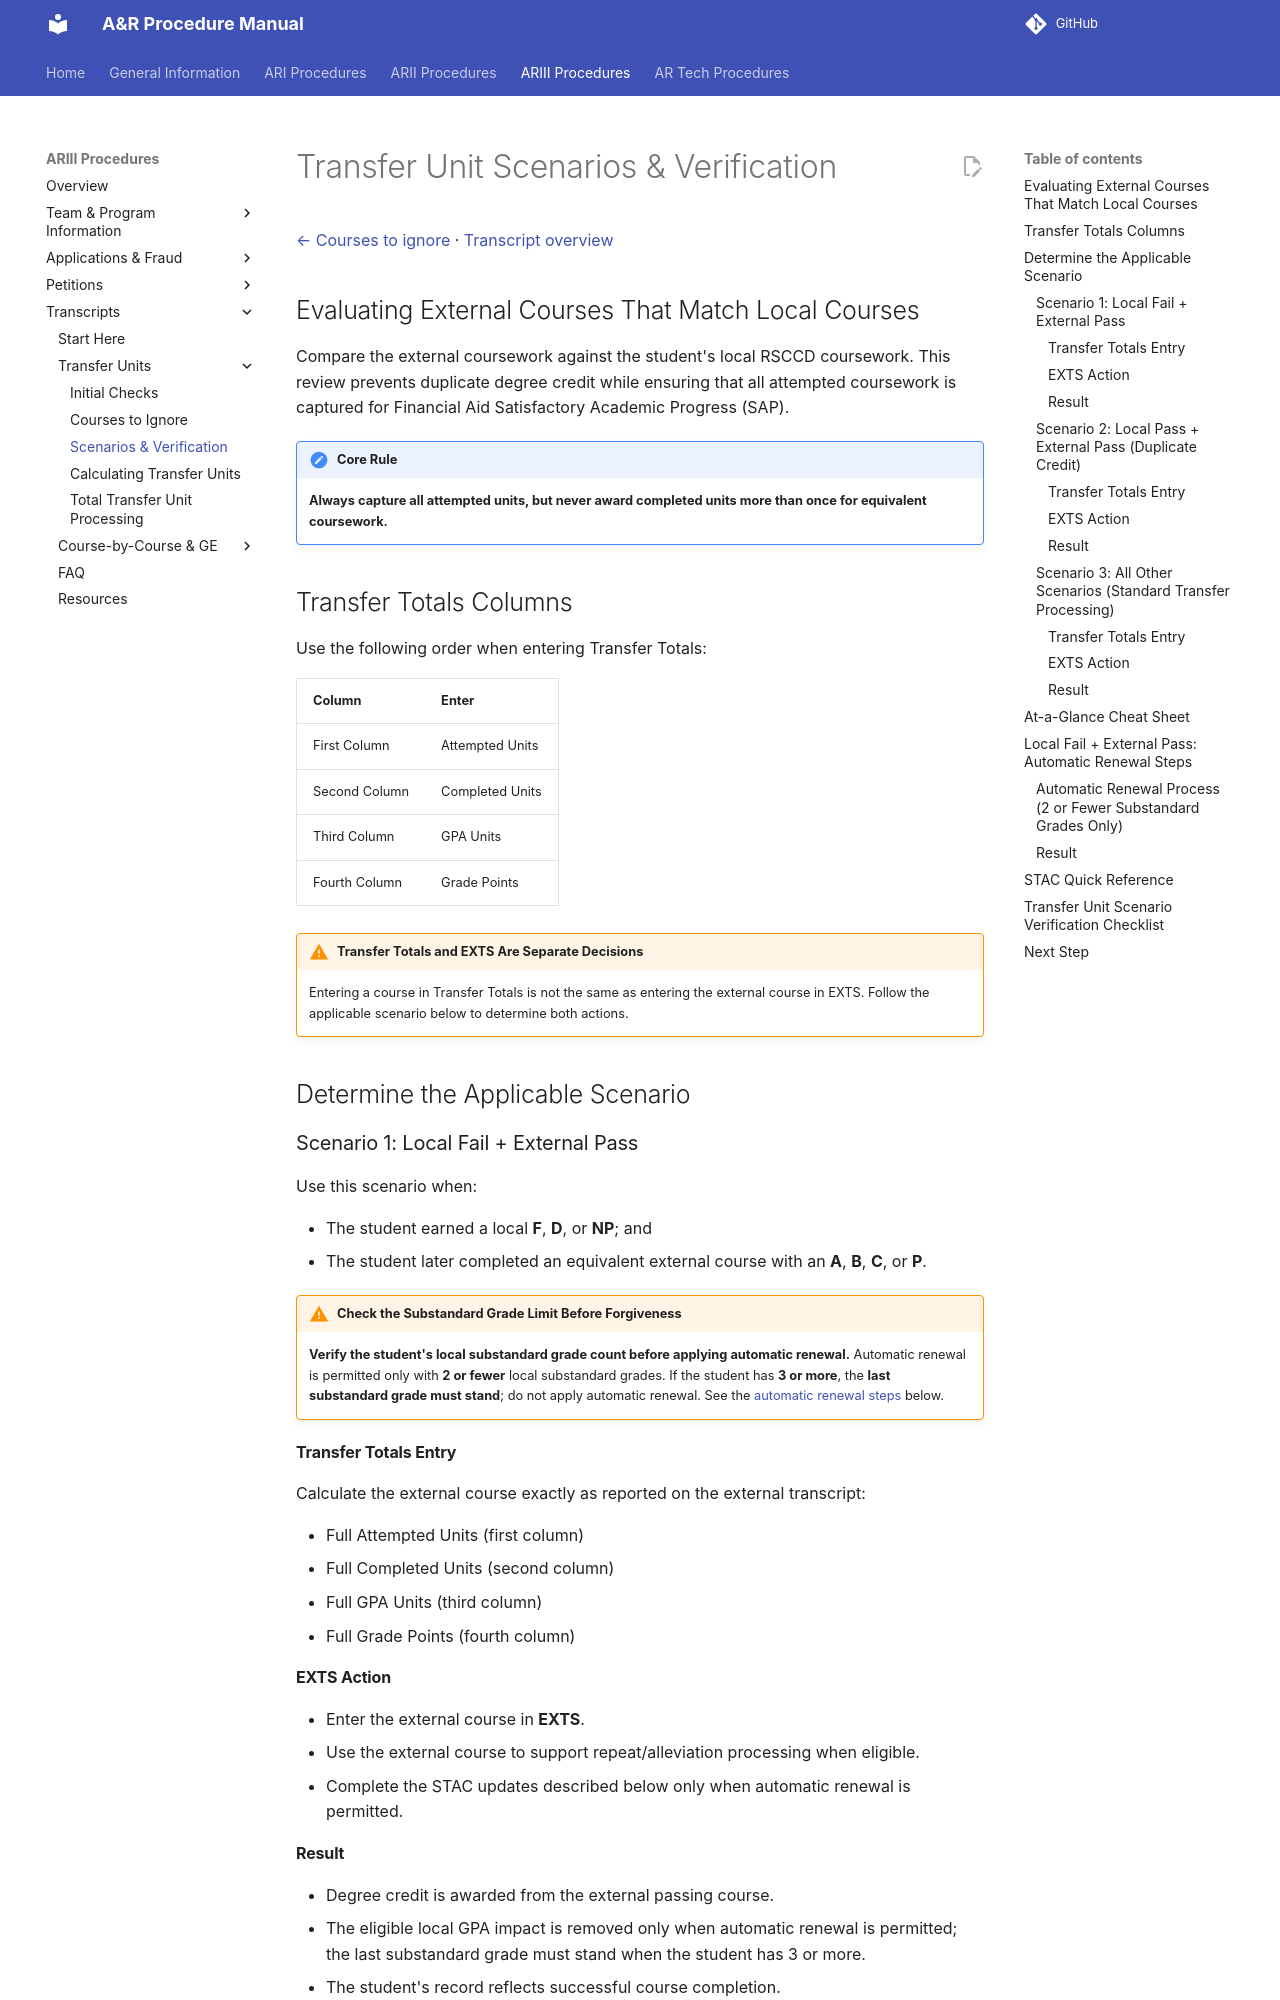

repository: tpham112/admissions-records-manual · page: ariii/transcripts/transcript-transfer-unit-scenarios/index.html · generator: mkdocs

# Transfer Unit Scenarios & Verification

[← Courses to ignore](transcript-transfer-unit-course-review.md) · [Transcript overview](transcript-overview.md)

## Evaluating External Courses That Match Local Courses

Compare the external coursework against the student's local RSCCD coursework. This review prevents duplicate degree credit while ensuring that all attempted coursework is captured for Financial Aid Satisfactory Academic Progress (SAP).

!!! important "Core Rule"
    **Always capture all attempted units, but never award completed units more than once for equivalent coursework.**

## Transfer Totals Columns

Use the following order when entering Transfer Totals:

| Column | Enter |
|----------|----------|
| First Column | Attempted Units |
| Second Column | Completed Units |
| Third Column | GPA Units |
| Fourth Column | Grade Points |

!!! warning "Transfer Totals and EXTS Are Separate Decisions"
    Entering a course in Transfer Totals is not the same as entering the external course in EXTS. Follow the applicable scenario below to determine both actions.

## Determine the Applicable Scenario

### Scenario 1: Local Fail + External Pass

Use this scenario when:

- The student earned a local **F**, **D**, or **NP**; and
- The student later completed an equivalent external course with an **A**, **B**, **C**, or **P**.

!!! warning "Check the Substandard Grade Limit Before Forgiveness"
    **Verify the student's local substandard grade count before applying automatic renewal.** Automatic renewal is permitted only with **2 or fewer** local substandard grades. If the student has **3 or more**, the **last substandard grade must stand**; do not apply automatic renewal. See the [automatic renewal steps](#local-fail-external-pass-automatic-renewal-steps) below.

#### Transfer Totals Entry

Calculate the external course exactly as reported on the external transcript:

- Full Attempted Units (first column)
- Full Completed Units (second column)
- Full GPA Units (third column)
- Full Grade Points (fourth column)

#### EXTS Action

- Enter the external course in **EXTS**.
- Use the external course to support repeat/alleviation processing when eligible.
- Complete the STAC updates described below only when automatic renewal is permitted.
